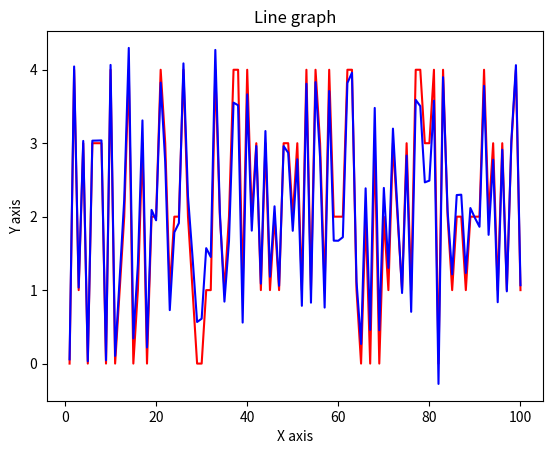

Write Python code to recreate this figure.
import numpy as np
import matplotlib.pyplot as plt 

def ifft2(x, y, fourierCoefficients, lenX, lenY):
    ""
    result = 0.0j

    for m in range(lenX):
        for n in range(lenY):
            # if m  <= 8:
                result = result + fourierCoefficients[m][n]*np.exp(2*np.pi*1j*(m*x/lenX + n*y/lenY))/(lenX*lenY)
    return result.real


def ifft(t, fourierCoefficients):
    ""
    n = len(fourierCoefficients)
    result = 0.0j
    for m in range(n):
        result = result + fourierCoefficients[m]*np.exp(2*np.pi*1j*m*t/n)/n
    return result.real



# print(ifft(0, b))
# print(ifft(1, b))
# print(ifft(2, b))

# fill an array with zero imaginary numbers
# c = np.linspace(0, n-1, num=n)*1.0j
# for t in range(n):
#     c[t] = 0.0
#     for k in range(n):
#         c[t] = c[t] + b[k]*np.exp(2*np.pi*1j*k*t/n)/n
# print(c)

random_2darray = np.random.randint(5, size=(10, 10))
# print(random_2darray)
# a2 = np.array([[0,1,0], [1, 1.1, 1.2], [1, 1, 1]])
# b2 = np.fft.fftn(random_2darray)

# print("-----------------")
# print("Original 2d array\n",random_2darray)
# # print("Fouriere transformed 2d array:\n",b2)
# # print(ifft2(1, 1, b2))
# print('-----------------')
# print(random_2darray.shape[0])
# print("0,:" ,ifft2(0, 0, b2,random_2darray.shape[0], random_2darray.shape[1]), ", should be: ", random_2darray[0][0])
# print("8,6:" ,ifft2(8, 6, b2,random_2darray.shape[0], random_2darray.shape[1]), ", should be: ", random_2darray[8][6])
# print("9,5:" ,ifft2(9, 5, b2,random_2darray.shape[0], random_2darray.shape[1]), ", should be: ", random_2darray[9][5])
# print("9,9:" ,ifft2(9, 9, b2,random_2darray.shape[0], random_2darray.shape[1]), ", should be: ", random_2darray[9][9])
# print()
# result = [[(ifft2(i, j, b2, random_2darray.shape[0], random_2darray.shape[1])) for i in range(random_2darray[0].size )] for j in range(random_2darray.size)]

random_1darray = np.random.randint(5, size=100)

# len(result)
# print(result)
# for array in result:
#     print(array)

frequencies = np.fft.fftn(random_1darray)
print(frequencies)
filtered_frequencies = [frequencies[i] if i < 90 else 0 for i in range(len(frequencies))]
filtered = np.fft.ifftn(filtered_frequencies)

# plotting
x = np.arange(1, len(random_1darray)+1)
plt.title("Line graph") 
plt.xlabel("X axis") 
plt.ylabel("Y axis") 
plt.plot(x, random_1darray, color ="red") 
plt.plot(x, [a  for a in filtered], color ="blue") 
plt.show()
